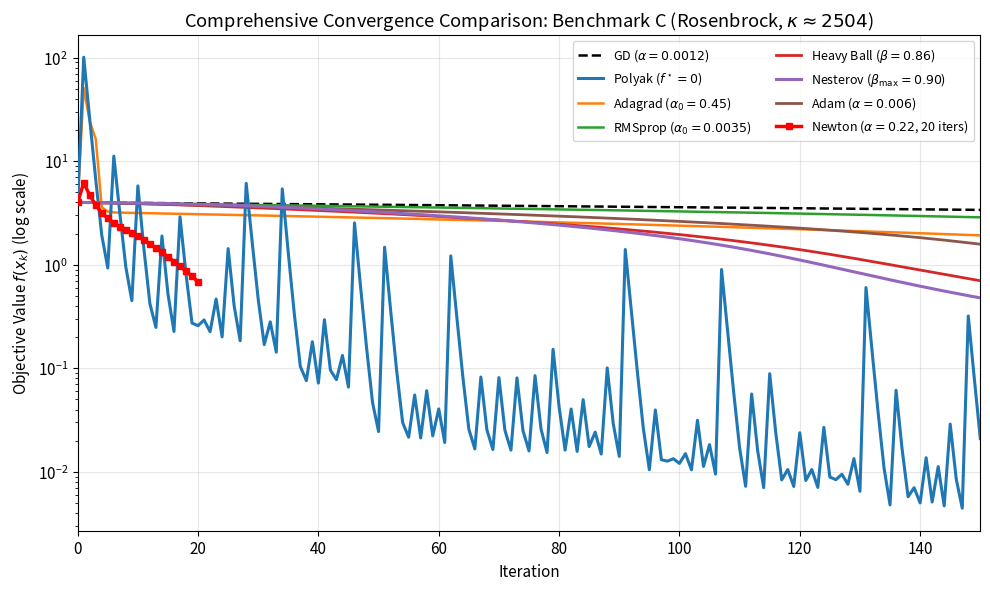
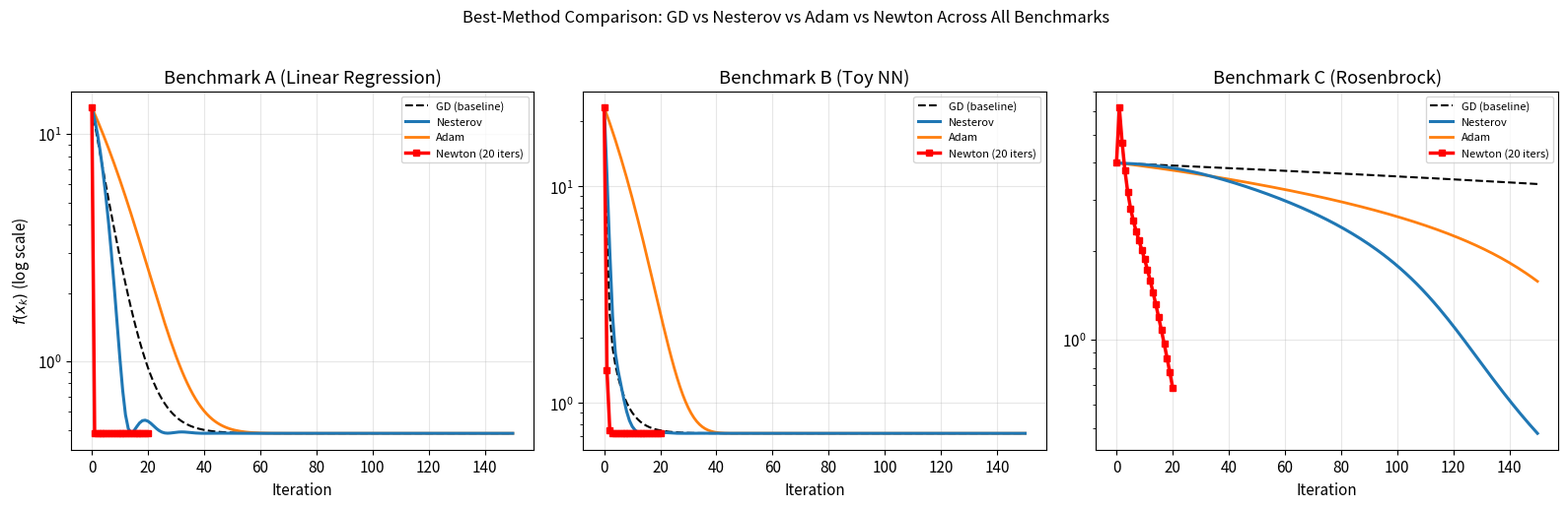
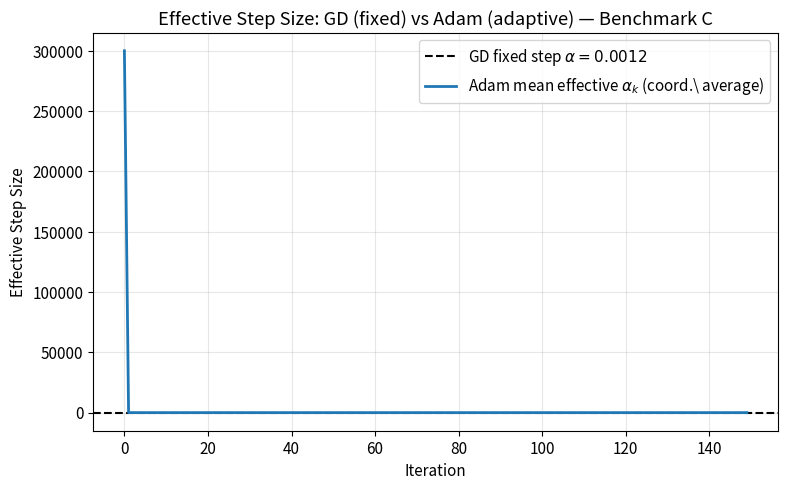

These charts were generated, in order, by the following Python code:
"""
Generate additional summary figures for the routine report.
Must be run from within final_assignment/ directory.
"""
import numpy as np
import matplotlib
matplotlib.use('Agg')
import matplotlib.pyplot as plt
import os

np.random.seed(42)
os.makedirs('figures', exist_ok=True)
plt.rcParams.update({'font.size': 11, 'figure.dpi': 150})

# ============================================================
# Re-define benchmarks (same as original code)
# ============================================================

m = 1000
X_data = np.random.randn(m, 2)
theta_star = np.array([3.0, 4.0])
eps_noise = np.random.randn(m)
y_data = X_data @ theta_star + eps_noise

def loss_A(theta):
    r = X_data @ theta - y_data
    return 0.5 * np.mean(r**2)

def grad_A(theta):
    r = X_data @ theta - y_data
    return X_data.T @ r / m

def loss_B(x):
    return (x[0] - 1)**2 + 5*(x[1] - 2)**2 + np.sin(x[0])

def grad_B(x):
    return np.array([2*(x[0] - 1) + np.cos(x[0]), 10*(x[1] - 2)])

def loss_C(x):
    return (1 - x[0])**2 + 100*(x[1] - x[0]**2)**2

def grad_C(x):
    g1 = -2*(1 - x[0]) - 400*x[0]*(x[1] - x[0]**2)
    g2 = 200*(x[1] - x[0]**2)
    return np.array([g1, g2])

def hessian_C(x):
    h11 = 2 + 1200*x[0]**2 - 400*x[1]
    h12 = -400*x[0]
    return np.array([[h11, h12], [h12, 200]])

theta0_A = np.array([0.0, 0.0])
x0_C = np.array([-1.0, 1.0])

# ============================================================
# Re-run all methods on Benchmark C for comprehensive comparison
# ============================================================

def gradient_descent(grad_fn, loss_fn, x0, alpha, n_iters):
    x = x0.copy().astype(float)
    f_hist = [loss_fn(x)]
    for _ in range(n_iters):
        x = x - alpha * grad_fn(x)
        f_hist.append(loss_fn(x))
    return np.array(f_hist)

def polyak_step(grad_fn, loss_fn, x0, f_star, eps, n_iters):
    x = x0.copy().astype(float)
    f_hist = [loss_fn(x)]
    for _ in range(n_iters):
        g = grad_fn(x)
        alpha_k = (loss_fn(x) - f_star) / (np.dot(g, g) + eps)
        x = x - alpha_k * g
        f_hist.append(loss_fn(x))
    return np.array(f_hist)

def adagrad(grad_fn, loss_fn, x0, alpha0, eps, n_iters):
    x = x0.copy().astype(float)
    G = np.zeros_like(x)
    f_hist = [loss_fn(x)]
    for _ in range(n_iters):
        g = grad_fn(x)
        G += g**2
        x = x - alpha0 / (np.sqrt(G) + eps) * g
        f_hist.append(loss_fn(x))
    return np.array(f_hist)

def rmsprop(grad_fn, loss_fn, x0, alpha0, beta, eps, n_iters):
    x = x0.copy().astype(float)
    v = np.zeros_like(x)
    f_hist = [loss_fn(x)]
    for _ in range(n_iters):
        g = grad_fn(x)
        v = beta * v + (1 - beta) * g**2
        x = x - alpha0 / (np.sqrt(v) + eps) * g
        f_hist.append(loss_fn(x))
    return np.array(f_hist)

def heavy_ball(grad_fn, loss_fn, x0, alpha, beta, n_iters):
    x = x0.copy().astype(float)
    z = np.zeros_like(x)
    f_hist = [loss_fn(x)]
    for _ in range(n_iters):
        g = grad_fn(x)
        z = beta * z + alpha * g
        x = x - z
        f_hist.append(loss_fn(x))
    return np.array(f_hist)

def nesterov_momentum(grad_fn, loss_fn, x0, alpha, beta_max, n_iters):
    x = x0.copy().astype(float)
    z = np.zeros_like(x)
    f_hist = [loss_fn(x)]
    for k in range(1, n_iters + 1):
        beta_k = min((k - 1) / (k + 2), beta_max)
        lookahead = x + beta_k * z
        g = grad_fn(lookahead)
        z = beta_k * z - alpha * g
        x = x + z
        f_hist.append(loss_fn(x))
    return np.array(f_hist)

def adam_opt(grad_fn, loss_fn, x0, alpha, beta1, beta2, eps, n_iters):
    x = x0.copy().astype(float)
    mv, vv = np.zeros_like(x), np.zeros_like(x)
    f_hist = [loss_fn(x)]
    for t in range(1, n_iters + 1):
        g = grad_fn(x)
        mv = beta1 * mv + (1 - beta1) * g
        vv = beta2 * vv + (1 - beta2) * g**2
        mh = mv / (1 - beta1**t)
        vh = vv / (1 - beta2**t)
        x = x - alpha * mh / (np.sqrt(vh) + eps)
        f_hist.append(loss_fn(x))
    return np.array(f_hist)

def newtons_method(grad_fn, hess_fn, loss_fn, x0, alpha, n_iters, damping=1e-8):
    x = x0.copy().astype(float)
    f_hist = [loss_fn(x)]
    for _ in range(n_iters):
        g = grad_fn(x)
        H = hess_fn(x) + damping * np.eye(len(x))
        try:
            p = np.linalg.solve(H, g)
        except np.linalg.LinAlgError:
            p = g
        x = x - alpha * p
        f_hist.append(loss_fn(x))
    return np.array(f_hist)

# Run all methods on Rosenbrock for 150 iterations (common budget)
n = 150

print("Running all methods on Benchmark C (Rosenbrock)...")

f_gd    = gradient_descent(grad_C, loss_C, x0_C, 0.0012, n)
f_poly  = polyak_step(grad_C, loss_C, x0_C, 0.0, 1e-3, n)
f_ada   = adagrad(grad_C, loss_C, x0_C, 0.45, 1e-5, n)
f_rms   = rmsprop(grad_C, loss_C, x0_C, 0.0035, 0.9, 1e-5, n)
f_hb    = heavy_ball(grad_C, loss_C, x0_C, 0.0008, 0.86, n)
f_nest  = nesterov_momentum(grad_C, loss_C, x0_C, 0.0007, 0.90, n)
f_adam  = adam_opt(grad_C, loss_C, x0_C, 0.006, 0.80, 0.999, 1e-8, n)
f_newt_20 = newtons_method(grad_C, hessian_C, loss_C, x0_C, 0.22, 20)

print("All methods done.")

# ============================================================
# FIGURE 1: Comprehensive convergence on Rosenbrock (all methods)
# ============================================================
fig, ax = plt.subplots(figsize=(10, 6))

iters = np.arange(n + 1)
ax.semilogy(iters, f_gd,    'k--',  lw=1.8, label='GD ($\\alpha=0.0012$)', zorder=2)
ax.semilogy(iters, f_poly,  lw=2.2, label='Polyak ($f^\\star=0$)', zorder=5)
ax.semilogy(iters, f_ada,   lw=1.8, label='Adagrad ($\\alpha_0=0.45$)', zorder=3)
ax.semilogy(iters, f_rms,   lw=1.8, label='RMSprop ($\\alpha_0=0.0035$)', zorder=3)
ax.semilogy(iters, f_hb,    lw=2.0, label='Heavy Ball ($\\beta=0.86$)', zorder=4)
ax.semilogy(iters, f_nest,  lw=2.2, label='Nesterov ($\\beta_{\\max}=0.90$)', zorder=5)
ax.semilogy(iters, f_adam,  lw=2.0, label='Adam ($\\alpha=0.006$)', zorder=4)
# Newton only runs 20 iters — plot separately with different x-axis offset marker
ax.semilogy(np.arange(21), f_newt_20, 'r-s', ms=4, lw=2.5, label="Newton ($\\alpha=0.22$, 20 iters)", zorder=6)

ax.set_xlabel('Iteration')
ax.set_ylabel('Objective Value $f(x_k)$ (log scale)')
ax.set_title('Comprehensive Convergence Comparison: Benchmark C (Rosenbrock, $\\kappa \\approx 2504$)')
ax.legend(fontsize=9, loc='upper right', ncol=2)
ax.grid(True, alpha=0.3)
ax.set_xlim(0, n)
plt.tight_layout()
plt.savefig('figures/summary_rosenbrock_all.pdf', bbox_inches='tight')
plt.close()
print("  Saved: figures/summary_rosenbrock_all.pdf")

# ============================================================
# FIGURE 2: 3-panel overview — best method per question on each benchmark
# ============================================================
# Q1 best: Polyak (C), Adagrad (A,B)
# Q2 best: Nesterov
# Q3 best: Newton
# Show convergence on all three benchmarks in a 1x3 grid

# Benchmark A
def loss_A_fn(theta): return 0.5 * np.mean((X_data @ theta - y_data)**2)
def grad_A_fn(theta): return X_data.T @ (X_data @ theta - y_data) / m

f_gd_A    = gradient_descent(grad_A_fn, loss_A_fn, theta0_A, 0.08, 150)
f_nest_A  = nesterov_momentum(grad_A_fn, loss_A_fn, theta0_A, 0.06, 0.90, 150)
f_adam_A  = adam_opt(grad_A_fn, loss_A_fn, theta0_A, 0.12, 0.82, 0.999, 1e-8, 150)

H_A = X_data.T @ X_data / m
def hess_A_fn(x): return H_A
f_newt_A = newtons_method(grad_A_fn, hess_A_fn, loss_A_fn, theta0_A, 1.0, 20)

# Benchmark B
def grad_B_fn(x): return np.array([2*(x[0]-1)+np.cos(x[0]), 10*(x[1]-2)])
def loss_B_fn(x): return (x[0]-1)**2 + 5*(x[1]-2)**2 + np.sin(x[0])
def hess_B_fn(x): return np.array([[2-np.sin(x[0]), 0], [0, 10]])
x0_B = np.array([-1.0, 4.0])

f_gd_B    = gradient_descent(grad_B_fn, loss_B_fn, x0_B, 0.06, 150)
f_nest_B  = nesterov_momentum(grad_B_fn, loss_B_fn, x0_B, 0.035, 0.92, 150)
f_adam_B  = adam_opt(grad_B_fn, loss_B_fn, x0_B, 0.08, 0.80, 0.999, 1e-8, 150)
f_newt_B  = newtons_method(grad_B_fn, hess_B_fn, loss_B_fn, x0_B, 0.85, 20)

print("All benchmark data computed.")

fig, axes = plt.subplots(1, 3, figsize=(16, 5))

titles = ['Benchmark A (Linear Regression)', 'Benchmark B (Toy NN)', 'Benchmark C (Rosenbrock)']
gd_data   = [f_gd_A,   f_gd_B,   f_gd]
nest_data = [f_nest_A, f_nest_B, f_nest]
adam_data = [f_adam_A, f_adam_B, f_adam]
newt_data = [f_newt_A, f_newt_B, f_newt_20]

for i, ax in enumerate(axes):
    ax.semilogy(np.arange(151), gd_data[i],   'k--', lw=1.5, label='GD (baseline)', zorder=2)
    ax.semilogy(np.arange(151), nest_data[i],  lw=2.2, label='Nesterov', zorder=4)
    ax.semilogy(np.arange(151), adam_data[i],  lw=2.0, label='Adam', zorder=3)
    ax.semilogy(np.arange(21),  newt_data[i],  'r-s', ms=4, lw=2.5, label="Newton (20 iters)", zorder=5)
    ax.set_xlabel('Iteration')
    ax.set_ylabel('$f(x_k)$ (log scale)' if i == 0 else '')
    ax.set_title(titles[i])
    ax.legend(fontsize=8)
    ax.grid(True, alpha=0.3)

plt.suptitle('Best-Method Comparison: GD vs Nesterov vs Adam vs Newton Across All Benchmarks',
             fontsize=12, y=1.02)
plt.tight_layout()
plt.savefig('figures/summary_best_methods.pdf', bbox_inches='tight')
plt.close()
print("  Saved: figures/summary_best_methods.pdf")

# ============================================================
# FIGURE 3: Step-size decay illustration comparing GD (fixed),
#           Nesterov (effective), Adam (effective) on Benchmark C
# ============================================================
# Compute effective step sizes for Adam on C
def adam_with_steps(grad_fn, loss_fn, x0, alpha, beta1, beta2, eps, n_iters):
    x = x0.copy().astype(float)
    mv, vv = np.zeros_like(x), np.zeros_like(x)
    eff_alpha_hist = []
    for t in range(1, n_iters + 1):
        g = grad_fn(x)
        mv = beta1 * mv + (1 - beta1) * g
        vv = beta2 * vv + (1 - beta2) * g**2
        mh = mv / (1 - beta1**t)
        vh = vv / (1 - beta2**t)
        eff = alpha / (np.sqrt(vh) + eps)
        eff_alpha_hist.append(np.mean(eff))
        x = x - alpha * mh / (np.sqrt(vh) + eps)
    return np.array(eff_alpha_hist)

adam_steps_C = adam_with_steps(grad_C, loss_C, x0_C, 0.006, 0.80, 0.999, 1e-8, 150)

fig, ax = plt.subplots(figsize=(8, 5))
ax.axhline(0.0012, color='k', linestyle='--', lw=1.5, label='GD fixed step $\\alpha=0.0012$')
ax.plot(adam_steps_C, lw=2, label='Adam mean effective $\\alpha_k$ (coord.\ average)')
ax.set_xlabel('Iteration')
ax.set_ylabel('Effective Step Size')
ax.set_title('Effective Step Size: GD (fixed) vs Adam (adaptive) — Benchmark C')
ax.legend()
ax.grid(True, alpha=0.3)
plt.tight_layout()
plt.savefig('figures/summary_adam_steps_C.pdf', bbox_inches='tight')
plt.close()
print("  Saved: figures/summary_adam_steps_C.pdf")

print("\nAll summary figures generated successfully.")
